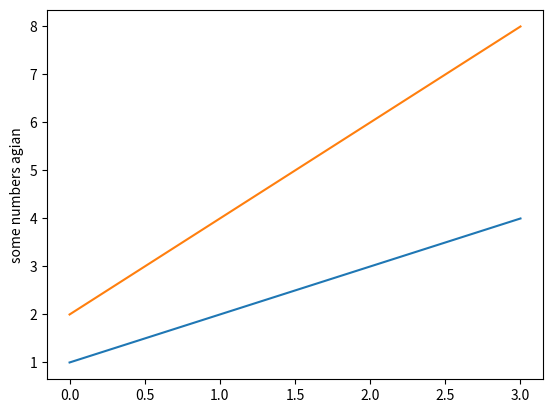

Write Python code to recreate this figure.
import matplotlib.pyplot as plt



import matplotlib.pyplot as plt
plt.plot([1,2,3,4])
plt.ylabel('some numbers')
plt.show()

"""
plt.suptitle("Betting on sections of 100 matches")
ax.set_xlabel("From 2013 to 2018")
"""

plt.plot([2,4,6,8])
plt.ylabel('some numbers agian')
plt.show()
